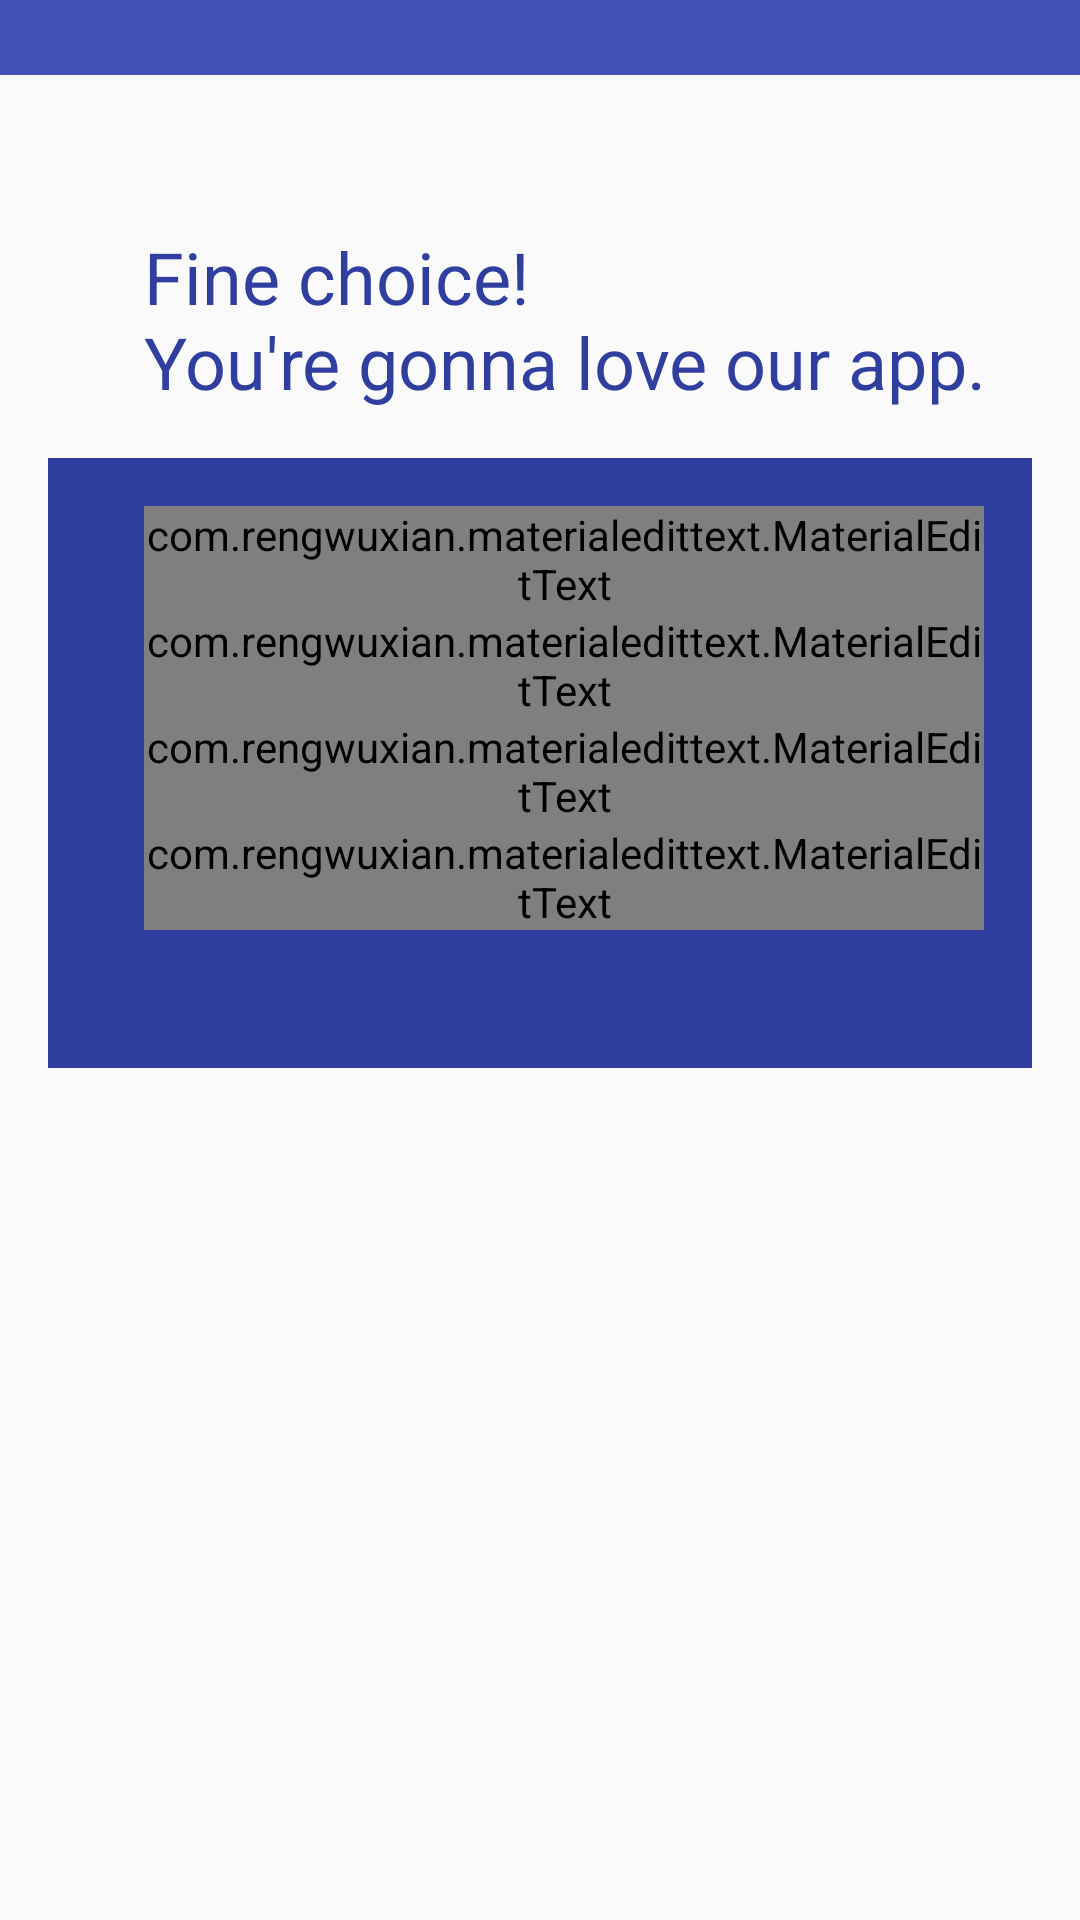

The Android layout XML behind this screen, and the referenced resources:
<!-- AndroidManifest.xml: application theme AppTheme -->
<!-- res/layout/activity_signup.xml -->
<ScrollView
    xmlns:android="http://schemas.android.com/apk/res/android"
    xmlns:app="http://schemas.android.com/apk/res-auto"
    android:layout_width="fill_parent"
    android:layout_height="fill_parent"
    >


    <RelativeLayout
        android:layout_width="fill_parent"
        android:layout_height="fill_parent">


        <LinearLayout
            android:layout_width="match_parent"
            android:layout_height="@dimen/topMargin"
            android:background="?colorPrimary"/>

        <RelativeLayout
            android:layout_marginTop="60dp"
            android:layout_width="match_parent"
            android:layout_height="wrap_content"
            android:paddingLeft="@dimen/activity_horizontal_margin"
            android:paddingRight="@dimen/activity_horizontal_margin"
            android:paddingTop="@dimen/activity_vertical_margin"
            android:paddingBottom="@dimen/activity_vertical_margin"
            >

            <TextView
                android:id="@+id/greeting_signup"
                android:layout_width="wrap_content"
                android:layout_height="wrap_content"
                android:textSize="24sp"
                android:text="@string/greeting_message_signup"
                android:textColor="?colorPrimaryDark"
                android:paddingLeft="@dimen/activity_text_content_margin"
                android:paddingBottom="@dimen/activity_horizontal_margin"
                />

            <LinearLayout
                android:id="@+id/ll_signup"
                android:layout_width="match_parent"
                android:layout_height="wrap_content"
                android:layout_centerInParent="true"
                android:layout_below="@id/greeting_signup"
                android:background="?colorPrimaryDark"
                android:orientation="vertical"
                android:paddingBottom="@dimen/activity_horizontal_margin"
                android:paddingLeft="@dimen/activity_text_content_margin"
                android:paddingRight="@dimen/activity_horizontal_margin"
                android:paddingTop="@dimen/activity_horizontal_margin"
                >

                <com.rengwuxian.materialedittext.MaterialEditText
                    android:id="@+id/fullname_signup"
                    android:layout_width="match_parent"
                    android:layout_height="wrap_content"
                    android:hint="@string/fullname"
                    app:baseColor="@android:color/white"
                    app:floatingLabel="highlight"
                    app:maxCharacters="30"
                    app:primaryColor="?colorAccent"
                    app:singleLineEllipsis="true"
                    />

                <com.rengwuxian.materialedittext.MaterialEditText
                    android:id="@+id/email_signup"
                    android:layout_width="match_parent"
                    android:layout_height="wrap_content"
                    android:hint="@string/email"
                    app:baseColor="@android:color/white"
                    app:floatingLabel="highlight"
                    app:maxCharacters="30"
                    app:primaryColor="?colorAccent"
                    app:singleLineEllipsis="true"
                    />

                <com.rengwuxian.materialedittext.MaterialEditText
                    android:id="@+id/username_signup"
                    android:layout_width="match_parent"
                    android:layout_height="wrap_content"
                    android:hint="@string/username"
                    app:baseColor="@android:color/white"
                    app:floatingLabel="highlight"
                    app:maxCharacters="20"
                    app:primaryColor="?colorAccent"
                    app:singleLineEllipsis="true" />


                <com.rengwuxian.materialedittext.MaterialEditText
                    android:id="@+id/password_signup"
                    android:layout_width="match_parent"
                    android:layout_height="wrap_content"
                    android:inputType="textPassword"
                    android:hint="@string/password"
                    app:baseColor="@android:color/white"
                    app:floatingLabel="highlight"
                    app:minCharacters="6"
                    app:primaryColor="?colorAccent" />

                <Space
                    android:layout_width="match_parent"
                    android:layout_height="30dp" />


            </LinearLayout>



            <Button
                android:id="@+id/ok_signup"
                android:layout_width="@dimen/btn"
                android:layout_height="@dimen/btn"
                android:background="@drawable/btn_round"
                android:layout_below="@id/ll_signup"
                android:layout_alignParentRight="true"
                android:layout_alignParentEnd="true"
                android:layout_marginTop="-26dp"
                android:layout_marginRight="@dimen/activity_horizontal_margin"
                android:elevation="8dp"
                />

        </RelativeLayout>
        </RelativeLayout>


</ScrollView>
<!-- resources referenced by this layout -->
<resources>
  <dimen name="activity_horizontal_margin">16dp</dimen>
  <dimen name="activity_text_content_margin">32dp</dimen>
  <dimen name="activity_vertical_margin">16dp</dimen>
  <dimen name="btn">54dp</dimen>
  <dimen name="topMargin">0dp</dimen>
  <!-- drawable btn_round (drawable) -->
  <?xml version="1.0" encoding="utf-8"?>
  <layer-list
      xmlns:android="http://schemas.android.com/apk/res/android">
  
      <item>
          <shape android:shape="oval">
              <solid android:color="?colorAccent"/>
          </shape>
      </item>
  
      <item
          android:drawable="@drawable/ic_check_white_24dp"
          android:bottom="@dimen/btn_ok_padding"
          android:left="@dimen/btn_ok_padding"
          android:right="@dimen/btn_ok_padding"
          android:top="@dimen/btn_ok_padding"
          />
  </layer-list>
  <string name="email">Email Adress</string>
  <string name="fullname">Fullname</string>
  <string name="greeting_message_signup">Fine choice!\nYou\'re gonna love our app.</string>
  <string name="password">Password</string>
  <string name="username">Username</string>
  <style name="AppTheme" parent="Theme.AppCompat.Light.NoActionBar">
          <item name="colorPrimary">@color/primary</item>
          <item name="colorPrimaryDark">@color/primary_dark</item>
          <item name="colorAccent">@color/accent</item>
  
      </style>
  <dimen name="btn_ok_padding">8dp</dimen>
  <color name="primary">#3F51B5</color>
  <color name="primary_dark">#303F9F</color>
  <color name="accent">#FF4081</color>
</resources>
